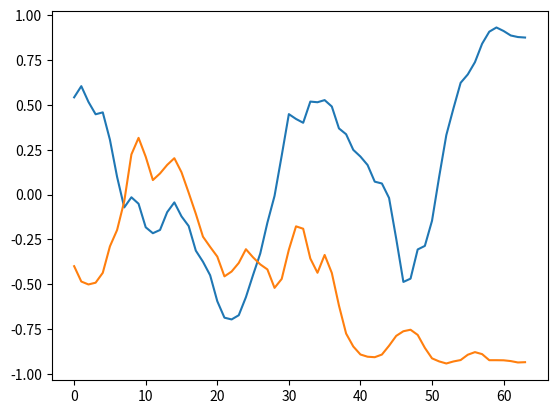

Recreate this plot in Python.
import numpy as np
import matplotlib.pyplot as plt

class boundedExplorationNoise(object):
    def __init__(self, offset, k, var,smoothingAlpha = 0):
        self.k = k
        self.var = var
        self.smoothingAlpha = smoothingAlpha
        self.xOffset = np.arctanh(offset)
        self.x = self.xOffset
        self.smoothed = self.x
    def next(self):
        dx = self.k*(self.xOffset-self.x) + np.random.normal(0,self.var)
        self.x = self.x+dx
        self.smoothed = self.smoothingAlpha*self.smoothed + (1-self.smoothingAlpha)*self.x
        return np.tanh(self.smoothed)

if __name__ == '__main__':
    noise = boundedExplorationNoise([0,0],[0.1,0.1],[0.5,0.5],0.8)
    for j in range(10):
        noise1 = []
        noise2 = []
        for i in range(64):
            generatedNoise = noise.next()
            noise1.append(generatedNoise[0])
            noise2.append(generatedNoise[1])
        plt.figure(1)
        plt.clf()
        plt.plot(noise1)
        plt.plot(noise2)
        plt.show()
